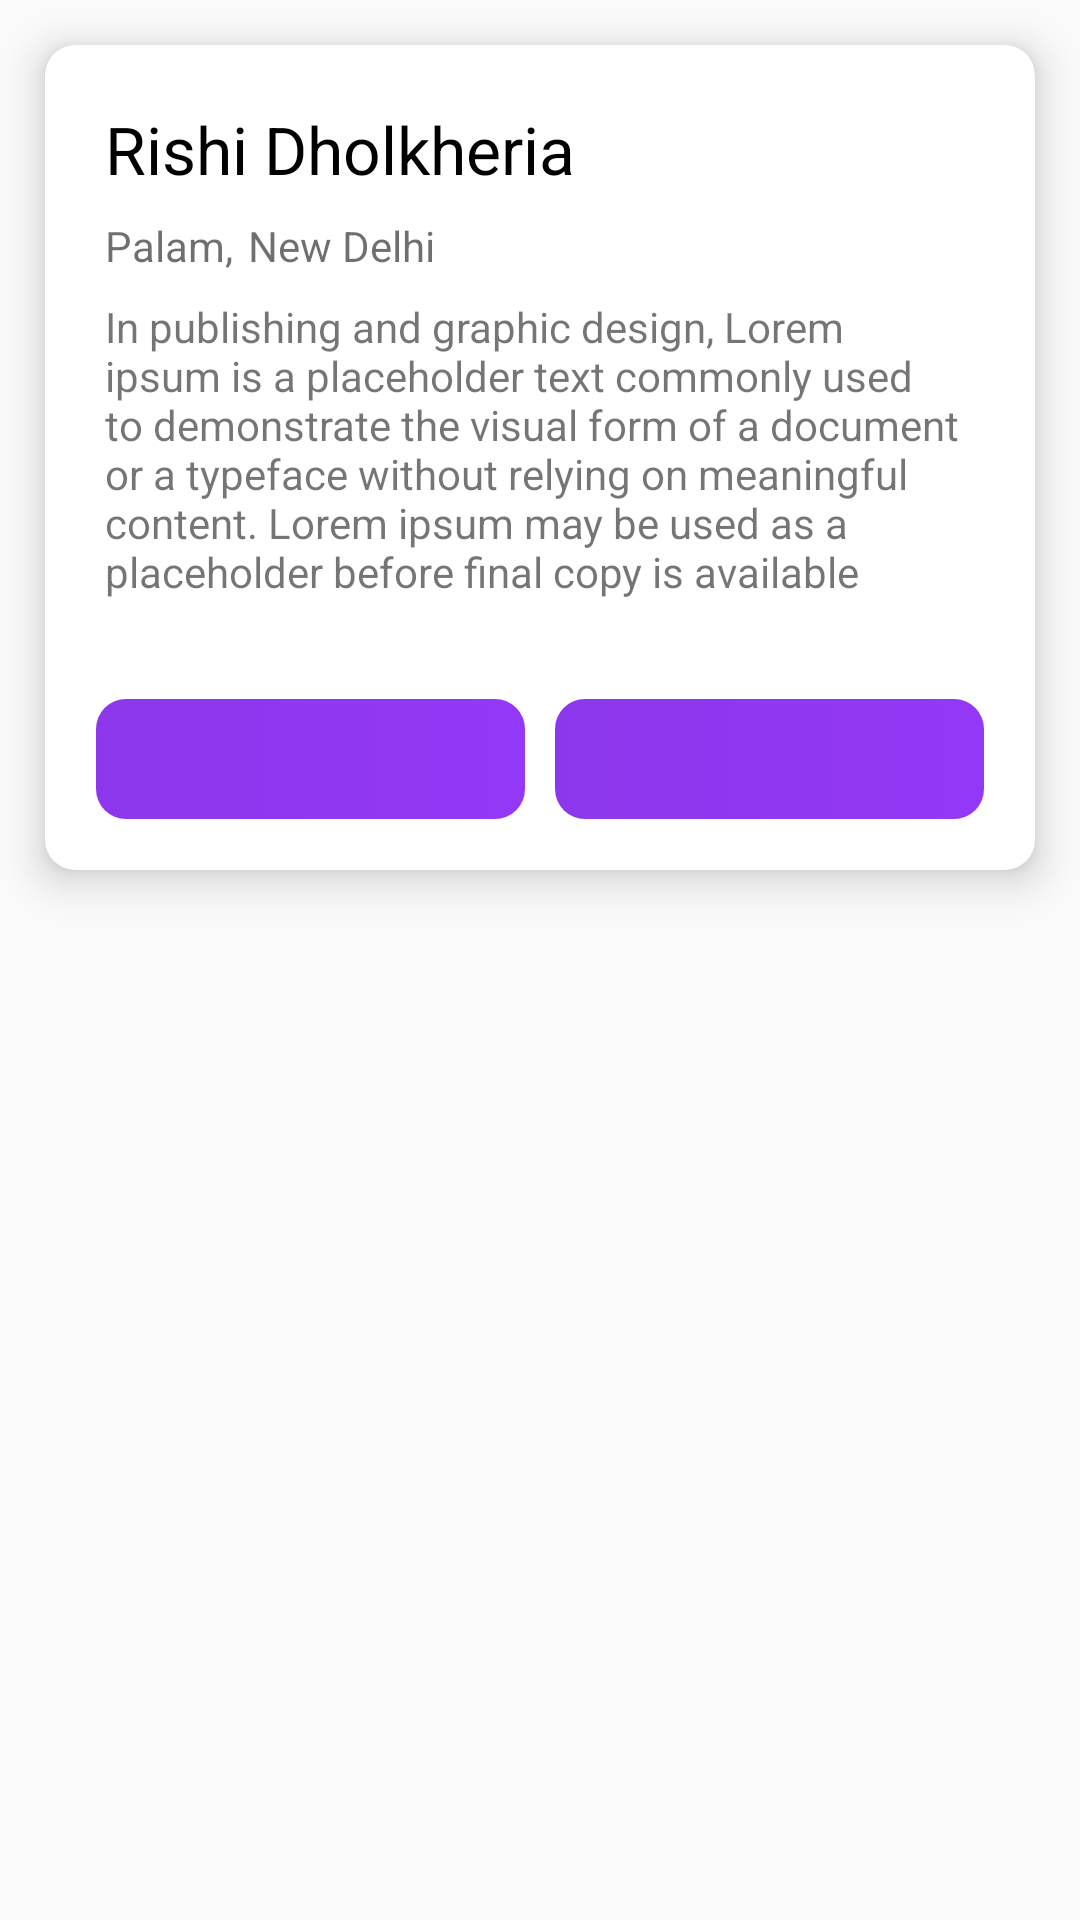

Android layout source for this screen:
<!-- AndroidManifest.xml: application theme AppTheme -->
<!-- res/layout/purchase_request_layout.xml -->
<?xml version="1.0" encoding="utf-8"?>
<LinearLayout xmlns:android="http://schemas.android.com/apk/res/android"
    xmlns:app="http://schemas.android.com/apk/res-auto"
    android:layout_width="match_parent"
    android:layout_height="wrap_content"
    android:orientation="vertical">

    <androidx.cardview.widget.CardView
        android:layout_width="match_parent"
        android:layout_height="wrap_content"
        android:layout_margin="15dp"
        app:cardCornerRadius="10dp"
        app:cardElevation="8dp">

        <LinearLayout
            android:layout_width="match_parent"
            android:layout_height="match_parent"
            android:orientation="vertical"
            android:padding="12sp">

            <TextView
                android:id="@+id/req_buyer_name"
                android:layout_width="match_parent"
                android:layout_height="wrap_content"
                android:padding="8dp"
                android:text="Rishi Dholkheria"
                android:textColor="#000000"
                android:textSize="22sp" />

            <LinearLayout
                android:layout_width="match_parent"
                android:layout_height="wrap_content"
                android:orientation="horizontal"
                android:paddingStart="8dp">

                <TextView
                    android:id="@+id/req_buyer_loc"
                    android:layout_width="wrap_content"
                    android:layout_height="wrap_content"
                    android:gravity="start"
                    android:paddingEnd="5dp"
                    android:text="Palam,"
                    android:textColor="#90000000"
                    android:textSize="14sp" />

                <TextView
                    android:id="@+id/req_buyer_pno"
                    android:layout_width="wrap_content"
                    android:layout_height="wrap_content"
                    android:gravity="end"
                    android:text="New Delhi"
                    android:textColor="#90000000"
                    android:textSize="14sp" />


            </LinearLayout>

            <TextView
                android:layout_width="match_parent"
                android:layout_height="wrap_content"
                android:text="In publishing and graphic design, Lorem ipsum is a placeholder text commonly used to demonstrate the visual form of a document or a typeface without relying on meaningful content. Lorem ipsum may be used as a placeholder before final copy is available"
                android:padding="8dp"/>

            <LinearLayout
                android:layout_width="match_parent"
                android:layout_height="wrap_content"
                android:layout_marginTop="20dp"
                android:orientation="horizontal">

                <ImageButton
                    android:id="@+id/req_buyer_call"
                    android:layout_width="200dp"
                    android:layout_height="40dp"
                    android:layout_margin="5dp"
                    android:layout_weight="1"
                    android:background="@drawable/button_bg"
                    android:padding="10dp"
                    android:scaleType="fitCenter"
                    android:src="@drawable/ic_phone" />


                <ImageButton
                    android:id="@+id/req_accept_req"
                    android:layout_width="200dp"
                    android:layout_height="40dp"
                    android:layout_margin="5dp"
                    android:layout_weight="1"
                    android:background="@drawable/button_bg"
                    android:padding="7dp"
                    android:scaleType="fitCenter"
                    android:src="@drawable/ic_tick" />


            </LinearLayout>

        </LinearLayout>

    </androidx.cardview.widget.CardView>

</LinearLayout>
<!-- resources referenced by this layout -->
<resources>
  <!-- drawable button_bg (drawable) -->
  <?xml version="1.0" encoding="utf-8"?>
  <selector xmlns:android="http://schemas.android.com/apk/res/android">
  
      <item>
          <shape>
              <gradient
                  android:endColor="#9338F7"
                  android:startColor="#8D37EC"
                  android:angle="0"/>
              <corners android:radius="10dp"/>
          </shape>
      </item>
  
  </selector>
  <style name="AppTheme" parent="Theme.AppCompat.Light.NoActionBar">
          
          <item name="colorPrimary">@color/colorPrimary</item>
          <item name="colorPrimaryDark">@color/colorPrimaryDark</item>
          <item name="colorAccent">@color/colorAccent</item>
          <item name="android:textColorSecondary">@android:color/black</item>
      </style>
  <color name="colorPrimary">#6200EE</color>
  <color name="colorPrimaryDark">#6718F3</color>
  <color name="colorAccent">#6200EE</color>
</resources>
